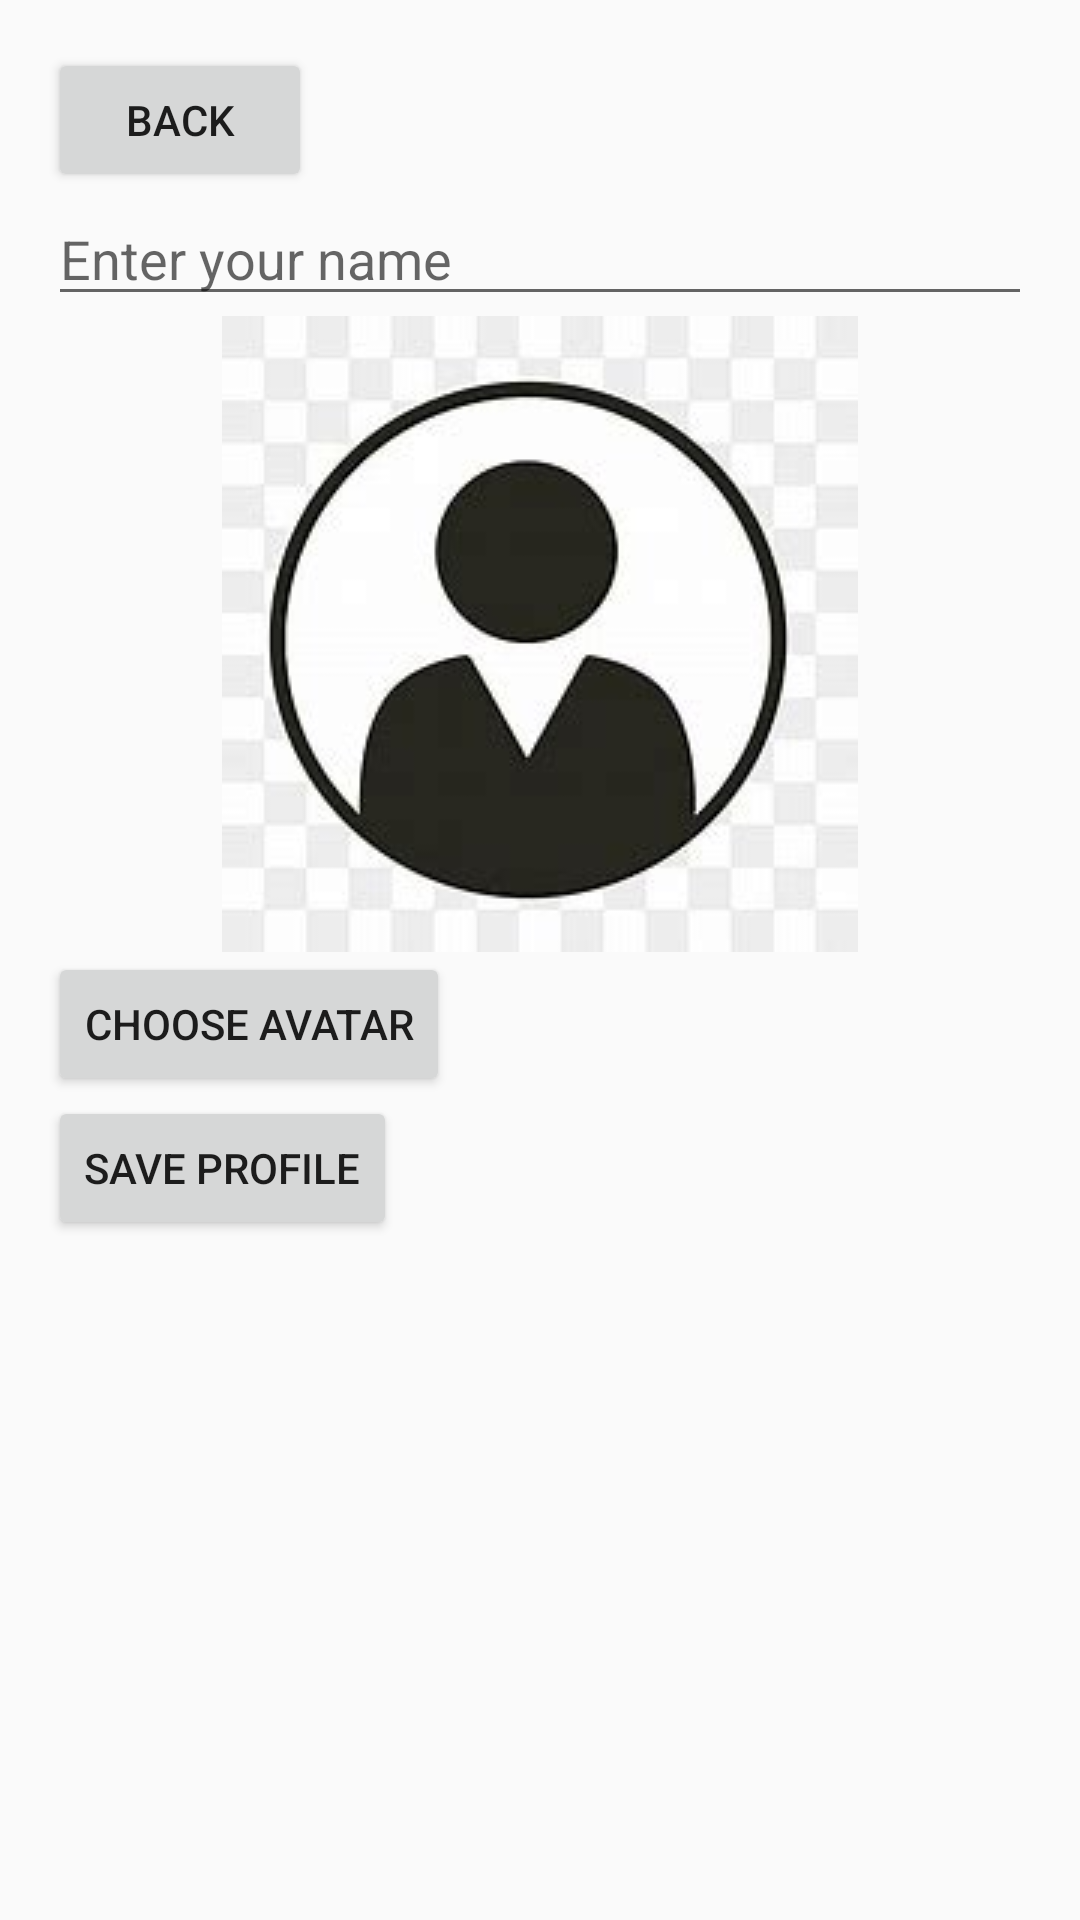

Reconstruct the res/layout file that produces this screen, plus the resources it refers to.
<!-- AndroidManifest.xml: application theme Theme.ConnectFourGame -->
<!-- res/layout/fragment_profile_management.xml -->
<?xml version="1.0" encoding="utf-8"?>
<LinearLayout xmlns:android="http://schemas.android.com/apk/res/android"
    android:layout_width="match_parent"
    android:layout_height="match_parent"
    android:orientation="vertical"
    android:padding="16dp">

    <Button
        android:id="@+id/buttonBack"
        android:layout_width="wrap_content"
        android:layout_height="wrap_content"
        android:text="Back" />

    <EditText
        android:id="@+id/editTextName"
        android:layout_width="match_parent"
        android:layout_height="wrap_content"
        android:hint="Enter your name" />

    <ImageView
        android:id="@+id/imageViewAvatar"
        android:layout_width="wrap_content"
        android:layout_height="wrap_content"
        android:layout_gravity="center"
        android:src="@drawable/default_avatar" />

    <Button
        android:id="@+id/buttonChooseAvatar"
        android:layout_width="wrap_content"
        android:layout_height="wrap_content"
        android:text="Choose Avatar" />

    <Button
        android:id="@+id/buttonSaveProfile"
        android:layout_width="wrap_content"
        android:layout_height="wrap_content"
        android:text="Save Profile" />

</LinearLayout>
<!-- resources referenced by this layout -->
<resources>
  <!-- drawable default_avatar: png bitmap (drawable, 7269 bytes) -->
  <style name="Theme.ConnectFourGame" parent="Theme.AppCompat.Light.NoActionBar" />
</resources>
